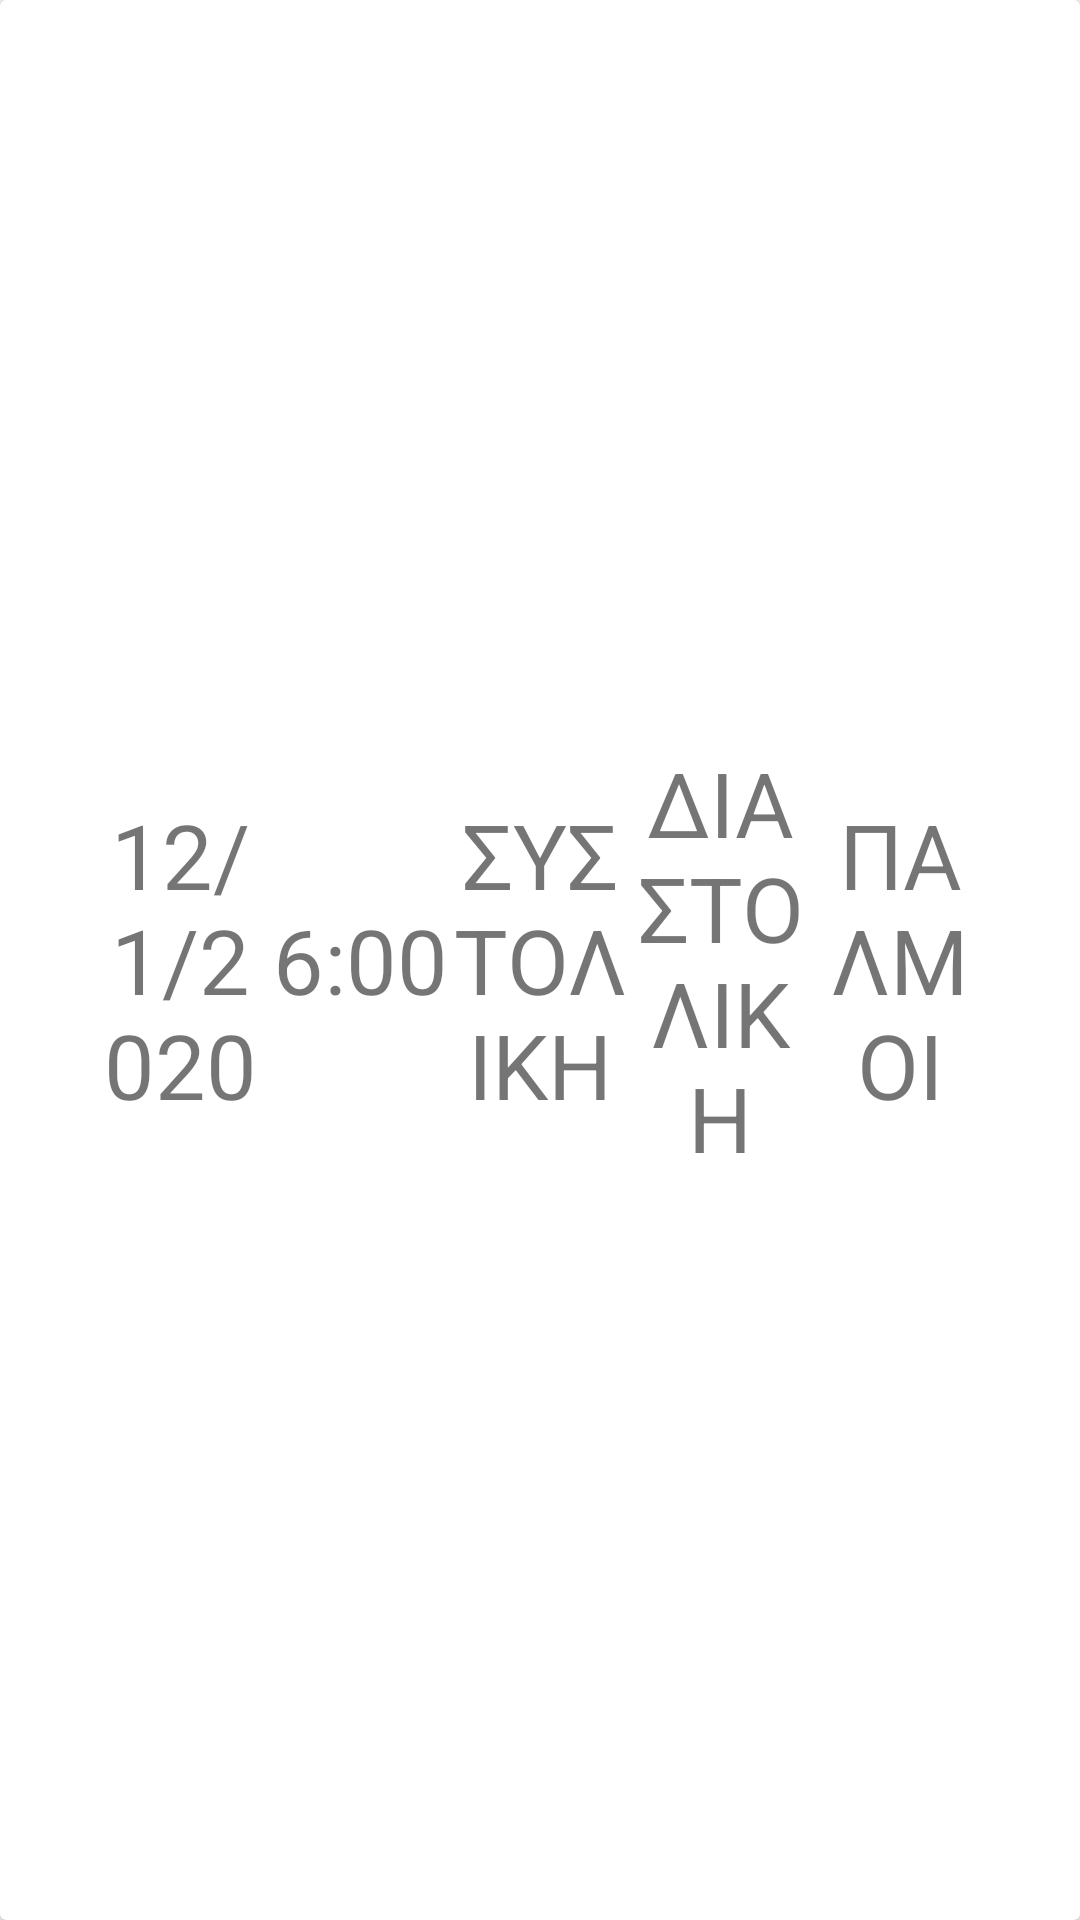

Layout XML and referenced resources for this Android screen:
<!-- AndroidManifest.xml: application theme AppTheme -->
<!-- res/layout/card_pressure_measurement.xml -->
<?xml version="1.0" encoding="utf-8"?>
<androidx.cardview.widget.CardView
    android:id="@+id/card_pressure_measurement"
    xmlns:android="http://schemas.android.com/apk/res/android"
    android:layout_width="match_parent"
    android:layout_height="100dp"
    xmlns:app="http://schemas.android.com/apk/res-auto">

    <androidx.constraintlayout.widget.ConstraintLayout
        android:layout_width="match_parent"
        android:layout_height="match_parent"
        android:orientation="horizontal"
        android:layout_gravity="center"
        android:padding="30dp">
        <TextView
            android:id="@+id/date"
            android:layout_width="0dp"
            android:layout_height="match_parent"
            app:layout_constraintLeft_toLeftOf="parent"
            app:layout_constraintRight_toLeftOf="@id/time"
            android:text="12/1/2020"
            android:textSize="30dp"
            android:gravity="center"
            android:layout_gravity="center"
            />
        <TextView
            android:id="@id/time"
            android:layout_width="0dp"
            android:layout_height="match_parent"
            app:layout_constraintLeft_toRightOf="@id/date"
            app:layout_constraintRight_toLeftOf="@id/systoliki"
            android:text="6:00"
            android:textSize="30dp"
            android:gravity="center"
            />
        <TextView
            android:id="@+id/systoliki"
            android:layout_width="0dp"
            android:layout_height="match_parent"
            app:layout_constraintRight_toLeftOf="@+id/diastoliki"
            app:layout_constraintLeft_toRightOf="@id/time"
            android:text="@string/systoliki"
            android:textSize="30dp"
            android:gravity="center"
            />
        <TextView
            android:id="@+id/diastoliki"
            android:layout_width="0dp"
            android:layout_height="match_parent"
            app:layout_constraintRight_toLeftOf="@+id/pulse"
            app:layout_constraintLeft_toRightOf="@id/systoliki"
            android:textSize="30dp"
            android:text="@string/diastoliki"
            android:gravity="center" />
        <TextView
            android:id="@+id/pulse"
            android:layout_width="0dp"
            android:layout_height="match_parent"
            app:layout_constraintRight_toRightOf="parent"
            app:layout_constraintLeft_toRightOf="@id/diastoliki"
            android:textSize="30dp"
            android:text="@string/pulse"
            android:gravity="center"
            />


    </androidx.constraintlayout.widget.ConstraintLayout>

</androidx.cardview.widget.CardView>
<!-- resources referenced by this layout -->
<resources>
  <string name="diastoliki">ΔΙΑΣΤΟΛΙΚΗ</string>
  <string name="pulse">ΠΑΛΜΟΙ</string>
  <string name="systoliki">ΣΥΣΤΟΛΙΚΗ</string>
  <style name="AppTheme" parent="Theme.AppCompat.Light.DarkActionBar">
          
          <item name="colorPrimary">@color/colorPrimary</item>
          <item name="colorPrimaryDark">@color/colorPrimaryDark</item>
          <item name="colorAccent">@color/backgroundColor</item>
          colorAccent
      </style>
  <color name="colorPrimary">#6200EE</color>
  <color name="colorPrimaryDark">#3700B3</color>
  <color name="backgroundColor">#709E71</color>
</resources>
